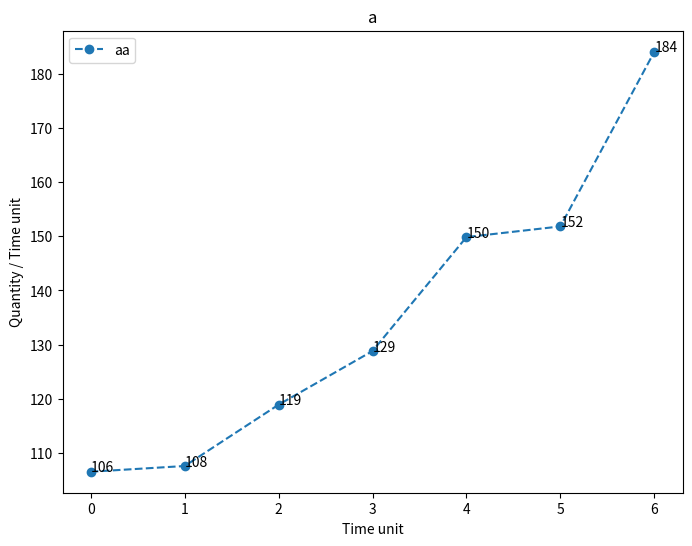

Write the Python code that produced this figure.
import matplotlib.pyplot as plt

def plot_time_series(time_series_dict, separate_ax=True):
    """
    The function takes input like:

    time_series_dict = {
    'Hospitalise Rate': {
        'Observed': observed_hospitalise_rate,
        'Simulated': simulated_hospitalise_rate,
        'Errors': error_hospitalise_rate
        },
    'Recover Rate': {
        'Observed': observed_recover_rate,
        'Simulated': simulated_recover_rate,
        'Errors': error_recover_rate
        }
    }
    
    """

    max_value_length = 1
    for _, tss in time_series_dict.items():
        for _, ts in tss.items():
            if len(ts) > max_value_length:
                max_value_length = len(ts)
    # print(max_value_length)
    ax_width = (max(max_value_length, 20) // 20 * 8)
    ax_height = int(ax_width * 0.8)

    if separate_ax:
        
        n_of_vars = len(time_series_dict)
        
        figsize_x = min(50, ax_width * n_of_vars)
        figsize_y = min(40, ax_height)

        fig = plt.figure(figsize=(figsize_x, figsize_y), dpi=100)

        index = 1

        for name, time_series in time_series_dict.items():
            ax = fig.add_subplot(1, n_of_vars, index)
            for nm, ts in time_series.items():
                line, = plt.plot(ts, label=nm, linestyle='--', marker='o')
                x, y = line.get_data()
                for i, j in zip(x, y):
                    ax.annotate(round(j), xy=(i,j))
            ax.set_title(name)
            ax.legend()
            ax.set_xlabel('Time unit')
            ax.set_ylabel('Quantity / Time unit')
            index+=1
    else:
        
        fig = plt.figure(figsize=(min(50, ax_width), min(40, ax_height)))
        ax = fig.add_subplot(1, 1, 1)
        for name, time_series in time_series_dict.items():
            for nm, ts in time_series.items():
                line, = plt.plot(ts, label=nm +' '+name, linestyle='--', marker='o')
                x, y = line.get_data()
                for i, j in zip(x, y):
                    ax.annotate(round(j), xy=(i,j))
        ax.legend()
        ax.set_xlabel('Time unit')
        ax.set_ylabel('Quantity / Time unit')

    plt.show()


if __name__ == "__main__":
    a = [106.49738145, 107.55297435, 118.88731299, 128.80812551, 149.87163052, 151.84484521, 184.13534706]
    plot_time_series({'a': {'aa':a}})
